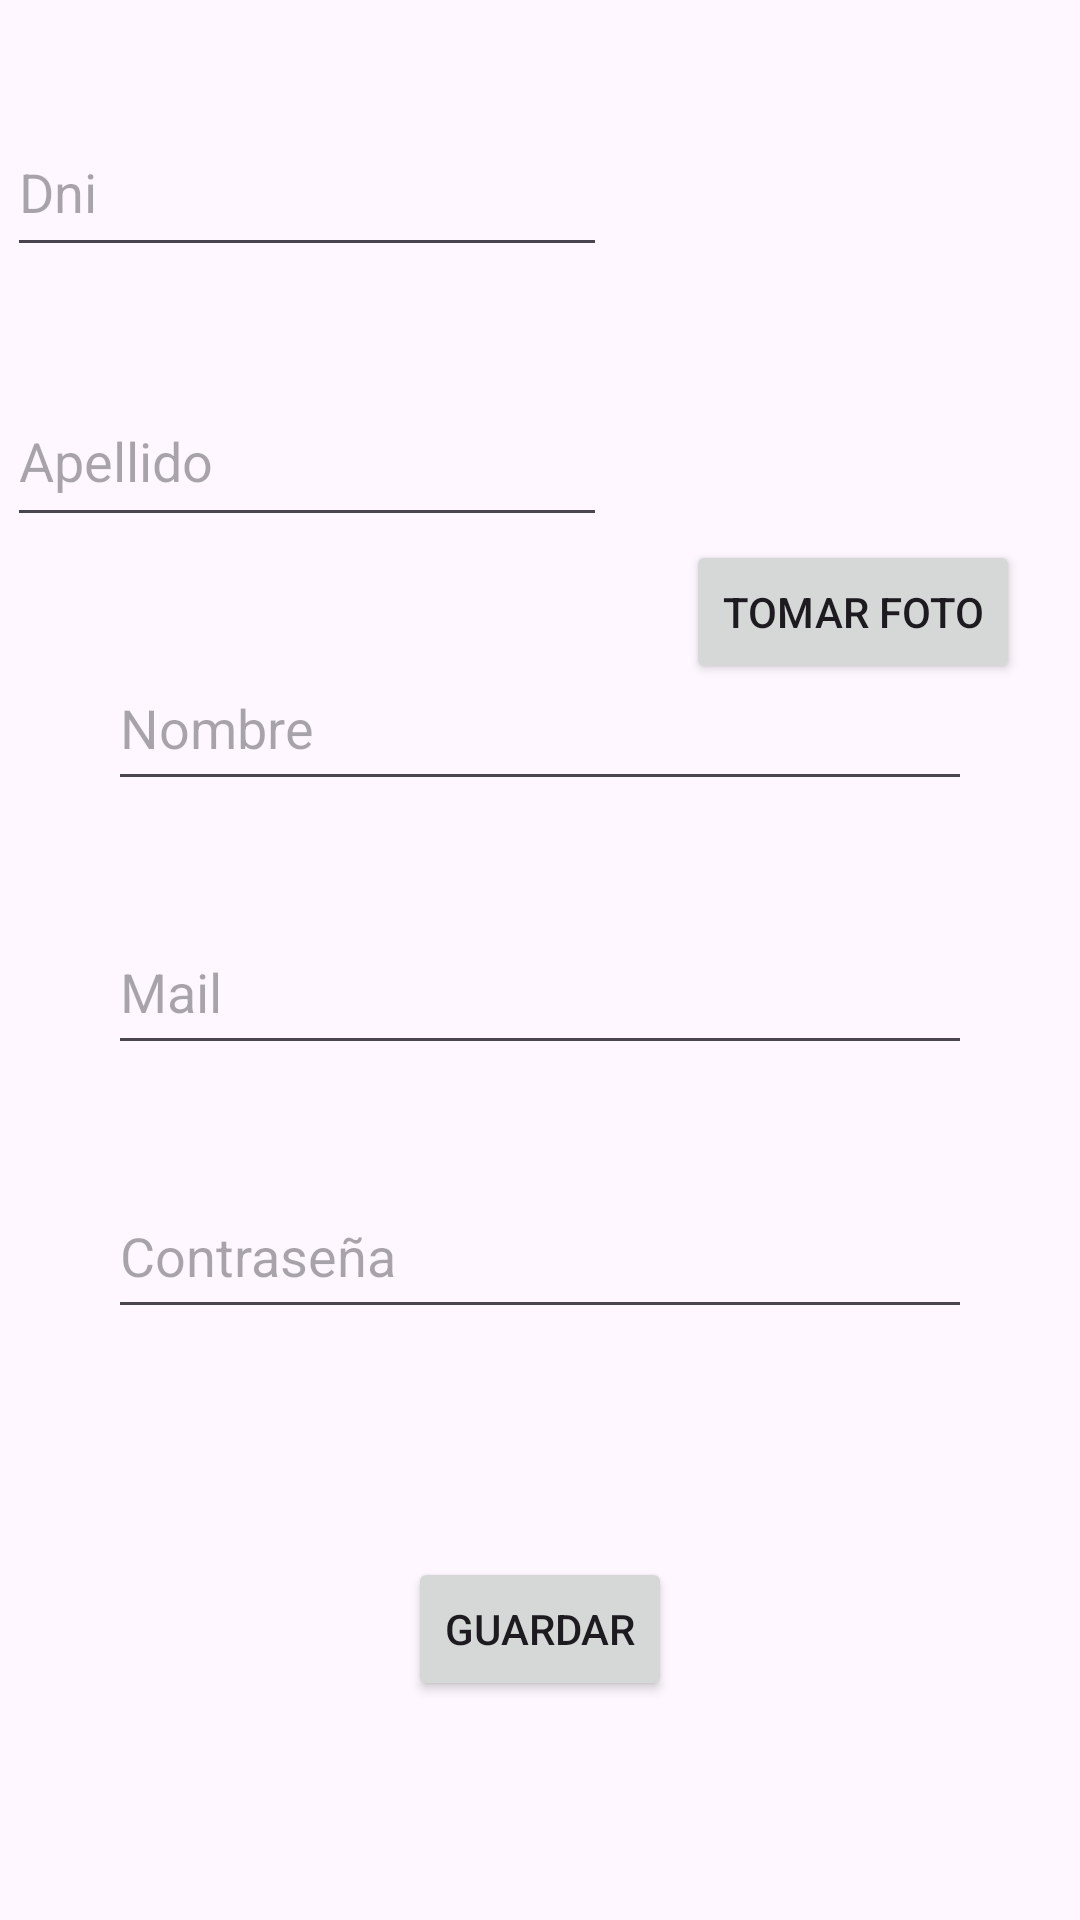

Here is an Android app screen rendered from its layout file. Give the layout XML and the strings, colors and styles it references.
<!-- AndroidManifest.xml: application theme Theme.TP3Laboratorio3 -->
<!-- res/layout/activity_registro.xml -->
<?xml version="1.0" encoding="utf-8"?>
<androidx.constraintlayout.widget.ConstraintLayout xmlns:android="http://schemas.android.com/apk/res/android"
    xmlns:app="http://schemas.android.com/apk/res-auto"
    xmlns:tools="http://schemas.android.com/tools"
    android:layout_width="match_parent"
    android:layout_height="match_parent"
    tools:context=".RegistroActivity">

    <EditText
        android:id="@+id/etDni"
        android:layout_width="200dp"
        android:layout_height="53dp"
        android:layout_margin="36dp"
        android:ems="10"
        android:hint="Dni"
        android:inputType="text"
        app:layout_constraintEnd_toStartOf="@+id/imageView"
        app:layout_constraintHorizontal_bias="0.497"
        app:layout_constraintStart_toStartOf="parent"
        app:layout_constraintTop_toTopOf="parent" />

    <EditText
        android:id="@+id/etApellido"
        android:layout_width="200dp"
        android:layout_height="54dp"
        android:layout_margin="36dp"
        android:ems="10"
        android:hint="Apellido"
        android:inputType="text"
        app:layout_constraintEnd_toStartOf="@+id/imageView"
        app:layout_constraintHorizontal_bias="0.497"
        app:layout_constraintStart_toStartOf="parent"
        app:layout_constraintTop_toBottomOf="@+id/etDni" />

    <EditText
        android:id="@+id/etNombre"
        android:layout_width="match_parent"
        android:layout_height="52dp"
        android:layout_margin="36dp"
        android:ems="10"
        android:inputType="text"
        android:hint="Nombre"
        app:layout_constraintEnd_toEndOf="parent"
        app:layout_constraintHorizontal_bias="0.497"
        app:layout_constraintStart_toStartOf="parent"
        app:layout_constraintTop_toBottomOf="@+id/etApellido" />

    <EditText
        android:id="@+id/etMailRegistro"
        android:layout_width="match_parent"
        android:layout_height="52dp"
        android:layout_margin="36dp"
        android:ems="10"
        android:inputType="text"
        android:hint="Mail"
        app:layout_constraintEnd_toEndOf="parent"
        app:layout_constraintHorizontal_bias="0.497"
        app:layout_constraintStart_toStartOf="parent"
        app:layout_constraintTop_toBottomOf="@+id/etNombre" />

    <EditText
        android:id="@+id/etpassRegistro"
        android:layout_width="match_parent"
        android:layout_height="52dp"
        android:layout_margin="36dp"
        android:ems="10"
        android:inputType="text"
        android:hint="Contraseña"
        app:layout_constraintEnd_toEndOf="parent"
        app:layout_constraintHorizontal_bias="0.497"
        app:layout_constraintStart_toStartOf="parent"
        app:layout_constraintTop_toBottomOf="@+id/etMailRegistro" />

    <Button
        android:id="@+id/btGuardar"
        android:layout_width="wrap_content"
        android:layout_height="wrap_content"
        android:layout_marginTop="76dp"
        android:text="Guardar"
        app:layout_constraintEnd_toEndOf="parent"
        app:layout_constraintStart_toStartOf="parent"
        app:layout_constraintTop_toBottomOf="@+id/etpassRegistro" />

    <ImageView
        android:id="@+id/imageView"
        android:layout_width="140dp"
        android:layout_height="140dp"
        android:layout_marginTop="36dp"
        android:layout_marginEnd="16dp"
        app:layout_constraintEnd_toEndOf="parent"
        app:layout_constraintTop_toTopOf="parent"
        tools:srcCompat="@tools:sample/avatars" />

    <Button
        android:id="@+id/btTomarFoto"
        android:layout_width="wrap_content"
        android:layout_height="wrap_content"
        android:layout_marginTop="4dp"
        android:layout_marginEnd="20dp"
        android:text="Tomar Foto"
        app:layout_constraintEnd_toEndOf="parent"
        app:layout_constraintTop_toBottomOf="@+id/imageView" />
</androidx.constraintlayout.widget.ConstraintLayout>
<!-- resources referenced by this layout -->
<resources>
  <style name="Theme.TP3Laboratorio3" parent="Base.Theme.TP3Laboratorio3" />
  <style name="Base.Theme.TP3Laboratorio3" parent="Theme.Material3.DayNight.NoActionBar">
          
          
      </style>
</resources>
